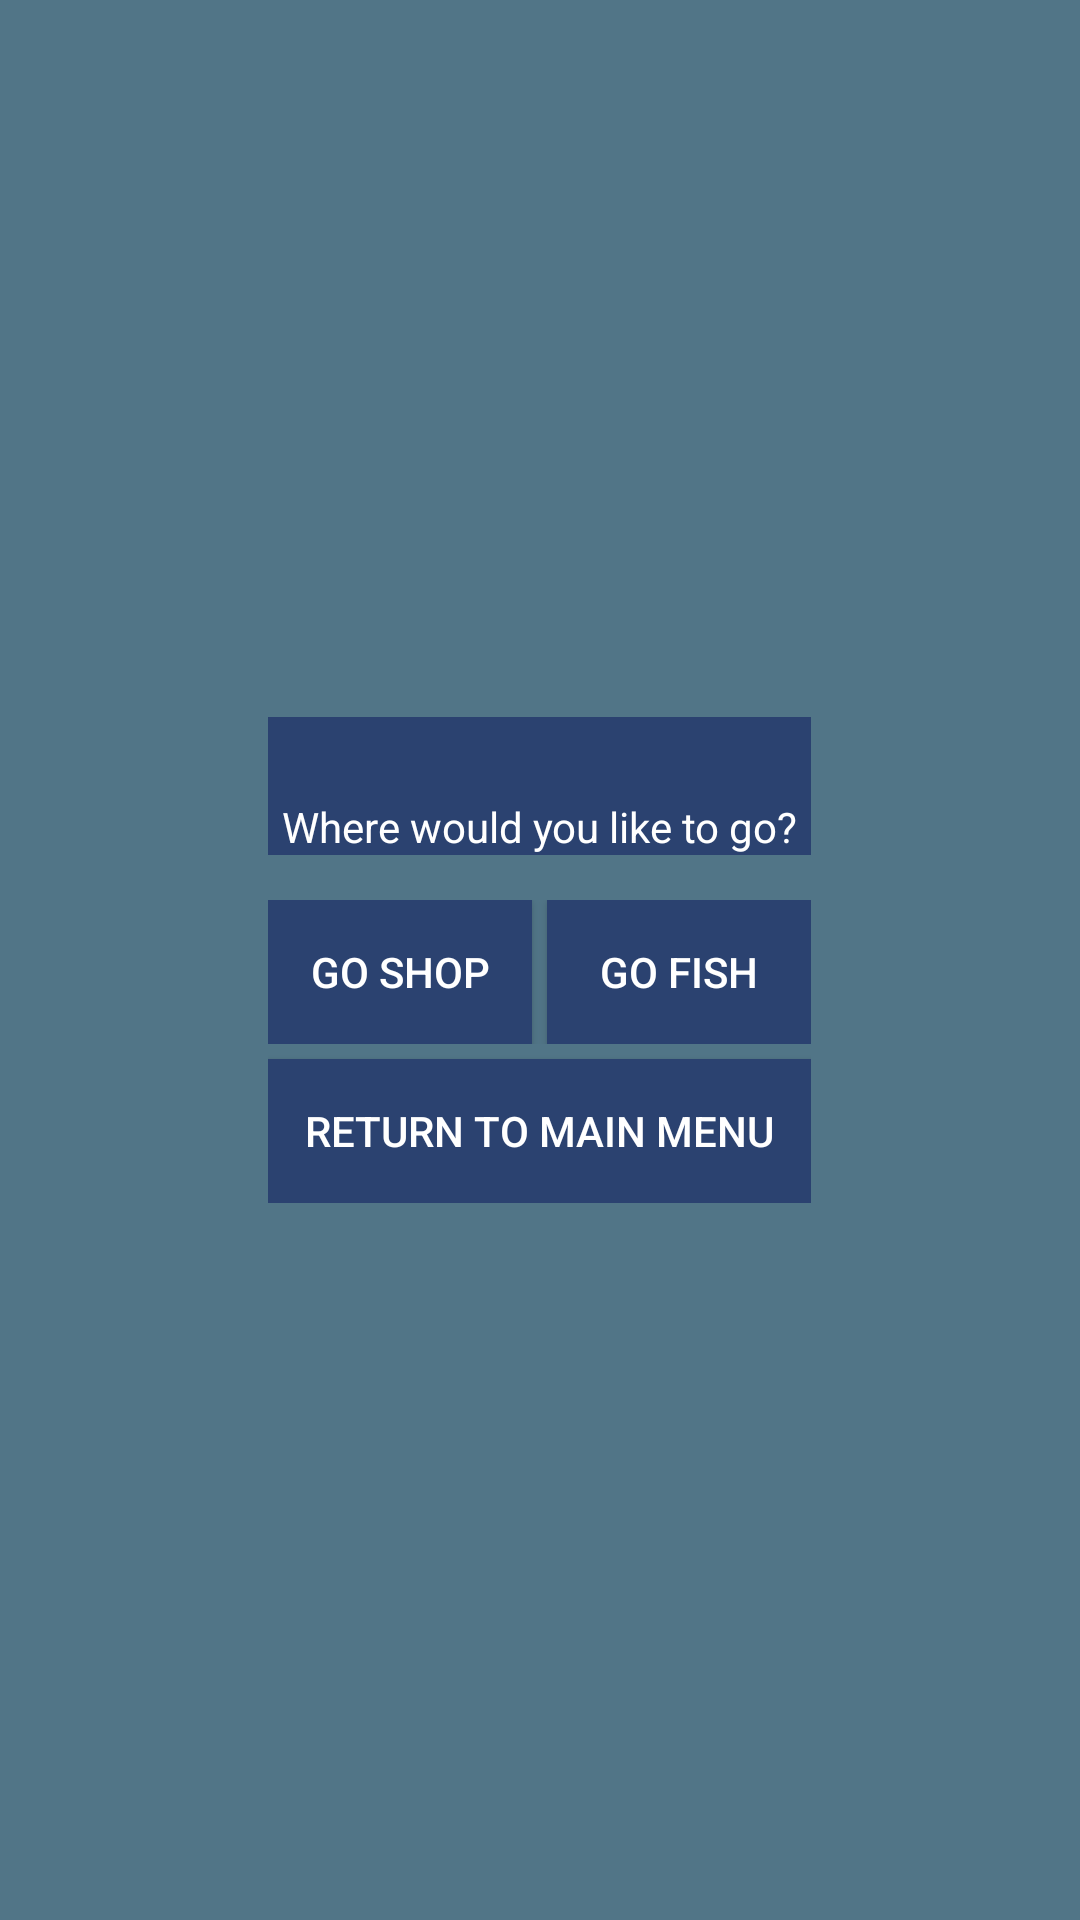

Produce the Android XML layout that renders to this screen, including the resource entries it uses.
<!-- AndroidManifest.xml: application theme Theme.MathExerciseProject -->
<!-- res/layout/activity_main_island.xml -->
<?xml version="1.0" encoding="utf-8"?>
<LinearLayout xmlns:android="http://schemas.android.com/apk/res/android"
    xmlns:app="http://schemas.android.com/apk/res-auto"
    xmlns:tools="http://schemas.android.com/tools"
    android:layout_width="match_parent"
    android:layout_height="match_parent"
    tools:context=".FishingProject.MainIslandActivity"
    android:orientation="vertical"
    android:gravity="center"
    android:background="#517587"
    >
    <LinearLayout
        android:gravity="center"
        android:orientation="vertical"
        android:layout_width="wrap_content"
        android:layout_height="wrap_content">
        <TextView
            android:textSize="20dp"
            android:id="@+id/tvWelcome"
            android:background="#2B4270"
            android:textAlignment="center"
            android:textColor="@color/white"
            android:text=""
            android:layout_width="match_parent"
            android:layout_height="wrap_content"/>
        <TextView
            android:textAlignment="center"
            android:layout_width="match_parent"
            android:layout_height="wrap_content"
            android:text="Where would you like to go?"
            android:textColor="@color/white"
            android:background="#2B4270"
            />
        <LinearLayout
            android:layout_marginTop="15dp"
            android:orientation="horizontal"
            android:layout_width="wrap_content"
            android:layout_height="wrap_content">
            <Button
                android:id="@+id/btnGoShop"
                android:textColor="@color/white"
                android:text="go shop"
                android:layout_weight="1"
                android:layout_width="match_parent"
                android:layout_height="wrap_content"
                android:background="#2B4270"
                />
            <Button
                android:layout_marginLeft="5dp"
                android:id="@+id/btnGoFish"
                android:textColor="@color/white"
                android:text="go fish"
                android:layout_weight="1"
                android:layout_width="match_parent"
                android:layout_height="wrap_content"
                android:background="#2B4270"
                />

        </LinearLayout>
        <Button
            android:layout_marginTop="5dp"
            android:background="#2B4270"
            android:id="@+id/btnMainMenu"
            android:textColor="@color/white"
            android:text="Return To Main Menu"
            android:layout_width="match_parent"
            android:layout_height="wrap_content"
            />
    </LinearLayout>


</LinearLayout>
<!-- resources referenced by this layout -->
<resources>
  <style name="Theme.MathExerciseProject" parent="Theme.AppCompat.Light.DarkActionBar">
          
          <item name="colorPrimary">@color/purple_500</item>
          <item name="colorPrimaryDark">@color/purple_700</item>
          <item name="colorAccent">@color/teal_200</item>
          
      </style>
  <!-- not gathered from this repository: default colours our renderer supplied (Android Studio template values) -->
  <color name="purple_500">#FF6200EE</color>
  <color name="purple_700">#FF3700B3</color>
  <color name="teal_200">#FF03DAC5</color>
  <color name="white">#FFFFFFFF</color>
</resources>
